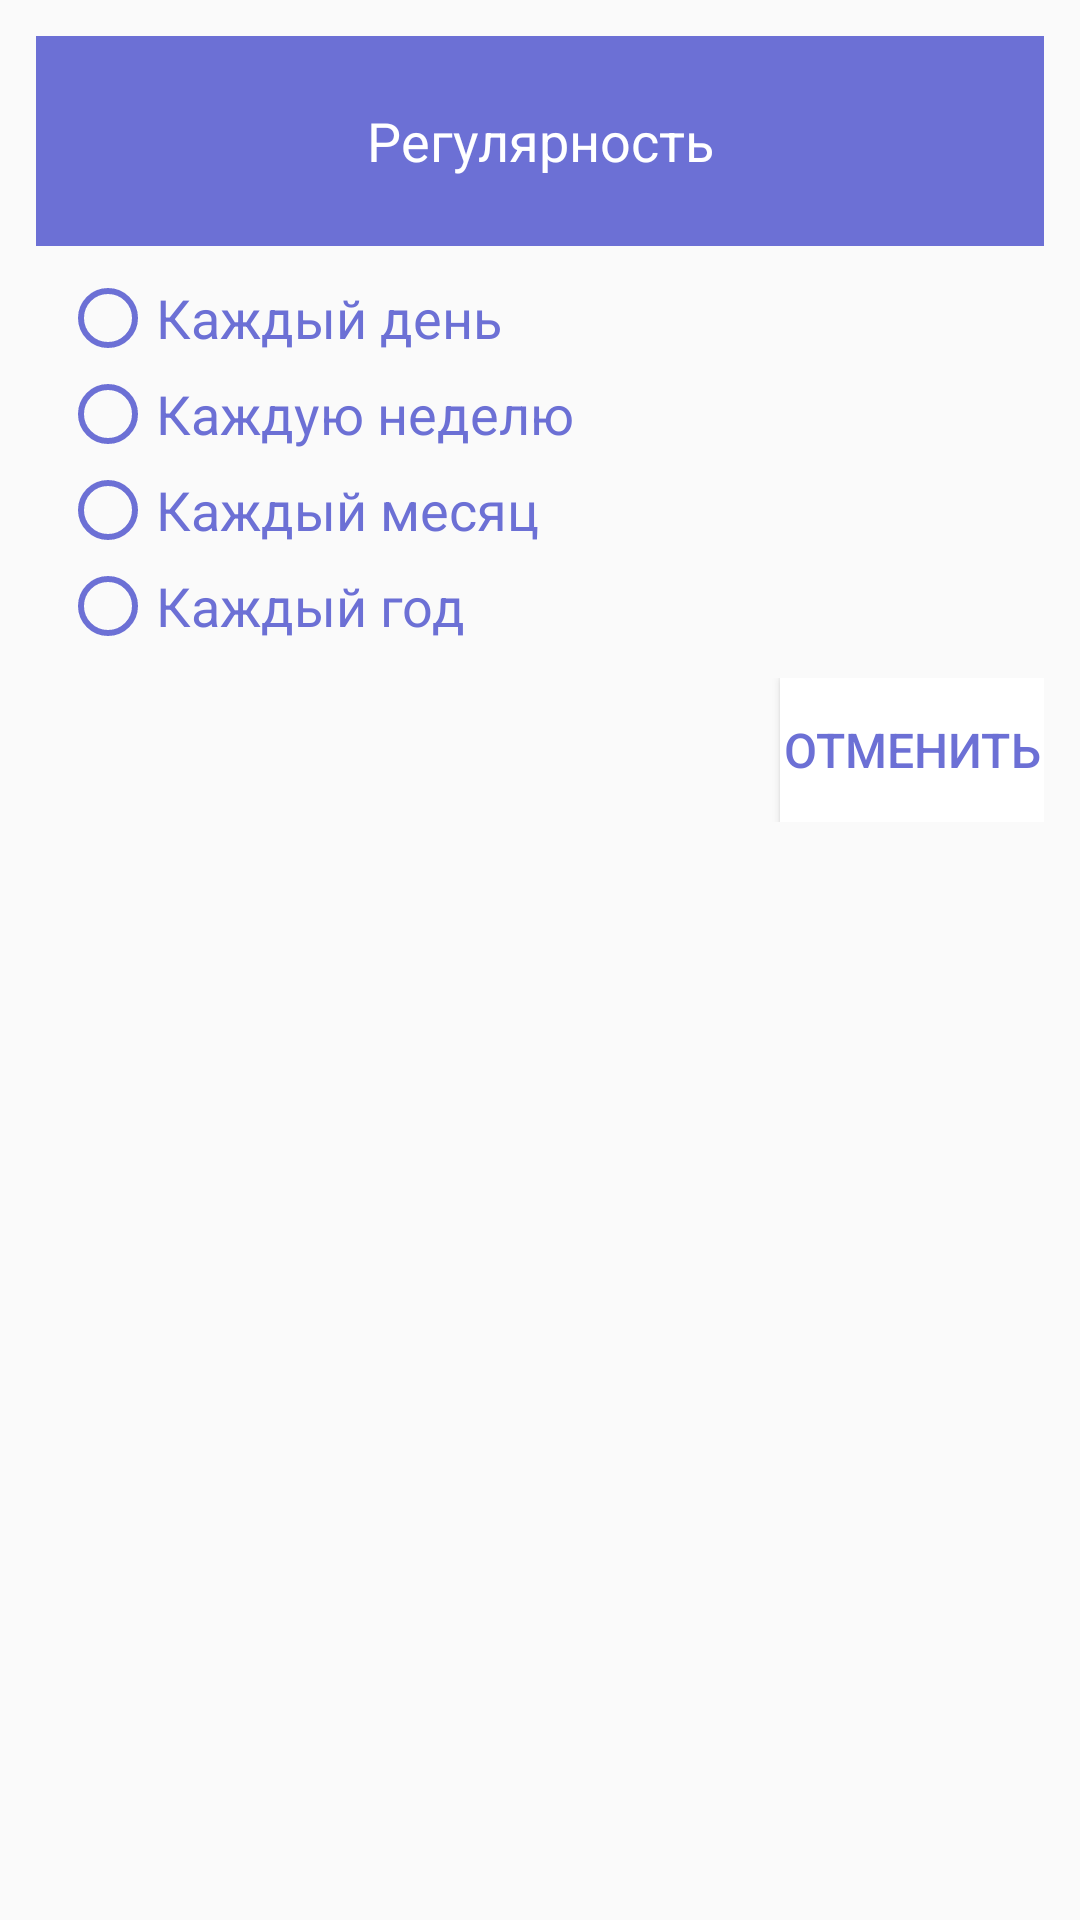

Android layout source for this screen:
<!-- AndroidManifest.xml: application theme Theme.1Hw4MonthLifeTracker -->
<!-- res/layout/regular_dialog.xml -->
<?xml version="1.0" encoding="utf-8"?>
<LinearLayout xmlns:android="http://schemas.android.com/apk/res/android"
    android:layout_width="match_parent"
    xmlns:app="http://schemas.android.com/apk/res-auto"
    android:orientation="vertical"
    android:layout_height="wrap_content"
    android:padding="12dp">

    <LinearLayout
        android:layout_width="match_parent"
        android:layout_height="70dp"
        android:gravity="center"
        android:background="@color/purple_500">

        <TextView
            android:layout_width="match_parent"
            android:text="Регулярность"
            android:gravity="center"
            android:textSize="18sp"
            android:textColor="@color/white"
            android:layout_height="wrap_content"/>
    </LinearLayout>

    <RadioGroup
        android:padding="8dp"
        android:layout_width="match_parent"
        android:layout_height="wrap_content">

        <RadioButton
            android:id="@+id/day"
            android:text="Каждый день"
            android:textSize="18sp"
            android:textColor="@color/purple_500"
            android:buttonTint="@color/purple_500"
            android:layout_width="wrap_content"
            android:layout_height="wrap_content"/>

        <RadioButton
            android:id="@+id/week"
            android:text="Каждую неделю"
            android:textSize="18sp"
            android:textColor="@color/purple_500"
            android:buttonTint="@color/purple_500"
            android:layout_width="wrap_content"
            android:layout_height="wrap_content"/>

        <RadioButton
            android:id="@+id/month"
            android:text="Каждый месяц"
            android:textSize="18sp"
            android:textColor="@color/purple_500"
            android:buttonTint="@color/purple_500"
            android:layout_width="wrap_content"
            android:layout_height="wrap_content"/>

        <RadioButton
            android:id="@+id/year"
            android:text="Каждый год"
            android:textSize="18sp"
            android:textColor="@color/purple_500"
            android:buttonTint="@color/purple_500"
            android:layout_width="wrap_content"
            android:layout_height="wrap_content"/>
    </RadioGroup>

    <androidx.constraintlayout.widget.ConstraintLayout
        android:layout_width="match_parent"
        android:layout_height="wrap_content">

        <Button
            android:id="@+id/cancelBtn"
            android:text="Отменить"
            android:textSize="16sp"
            android:background="@color/white"
            android:textColor="@color/purple_500"
app:layout_constraintBottom_toBottomOf="parent"
            app:layout_constraintEnd_toEndOf="parent"
            android:layout_width="wrap_content"
            android:layout_height="wrap_content"/>

    </androidx.constraintlayout.widget.ConstraintLayout>
   >
</LinearLayout>
<!-- resources referenced by this layout -->
<resources>
  <color name="purple_500">#6C70D5</color>
  <color name="white">#FFFFFFFF</color>
  <style name="Theme.1Hw4MonthLifeTracker" parent="Theme.AppCompat.Light.NoActionBar">
          
          <item name="colorPrimary">@color/purple_500</item>
          <item name="colorPrimaryVariant">@color/purple_700</item>
          <item name="colorOnPrimary">@color/white</item>
          
          <item name="colorAccent">@color/purple_500</item>
          <item name="colorSecondary">@color/teal_200</item>
          <item name="colorSecondaryVariant">@color/teal_700</item>
          <item name="colorOnSecondary">@color/black</item>
          
          <item name="android:statusBarColor" tools:targetApi="l">?attr/colorPrimaryVariant</item>
          
      </style>
  <color name="purple_700">#FF3700B3</color>
  <color name="teal_200">#FF03DAC5</color>
  <color name="teal_700">#FF018786</color>
  <color name="black">#FF000000</color>
</resources>
